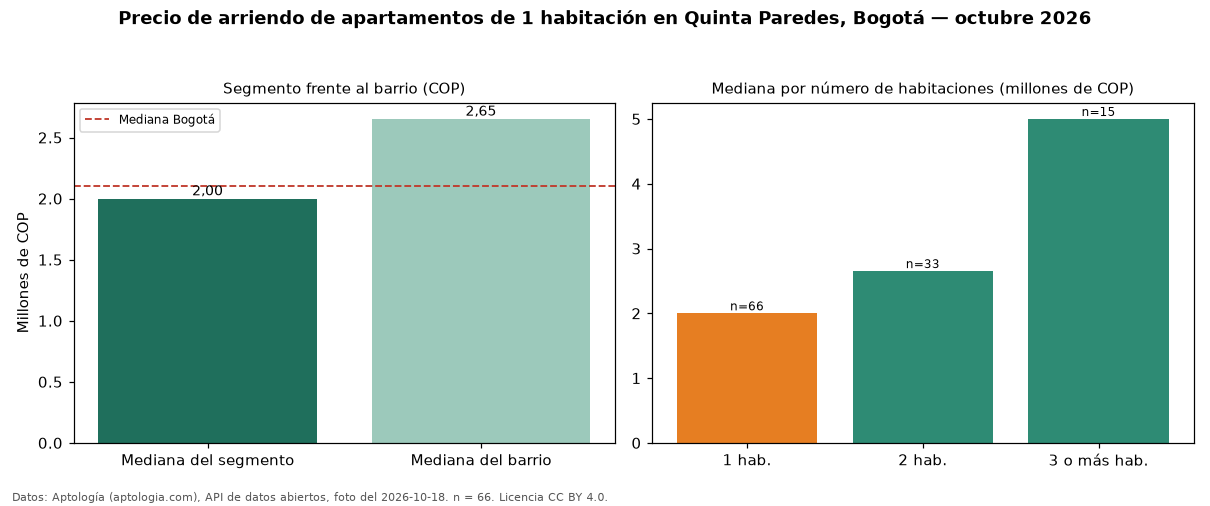

Source data for this figure (header and first rows):
seccion, metrica, valor_cop, n
precio, mediana, 2000000, 66
habitaciones, 1, 2000000, 66
habitaciones, 2, 2652000, 33
habitaciones, 3+, 5000000, 15
barrio, mediana_barrio_todos_los_tamanos, 2652000, 115
ciudad, mediana_ciudad, 2100000, 
fuente, fecha_foto, 2026-10-18, 
fuente, atribucion, https://www.aptologia.com/arriendo/bogot…, 
